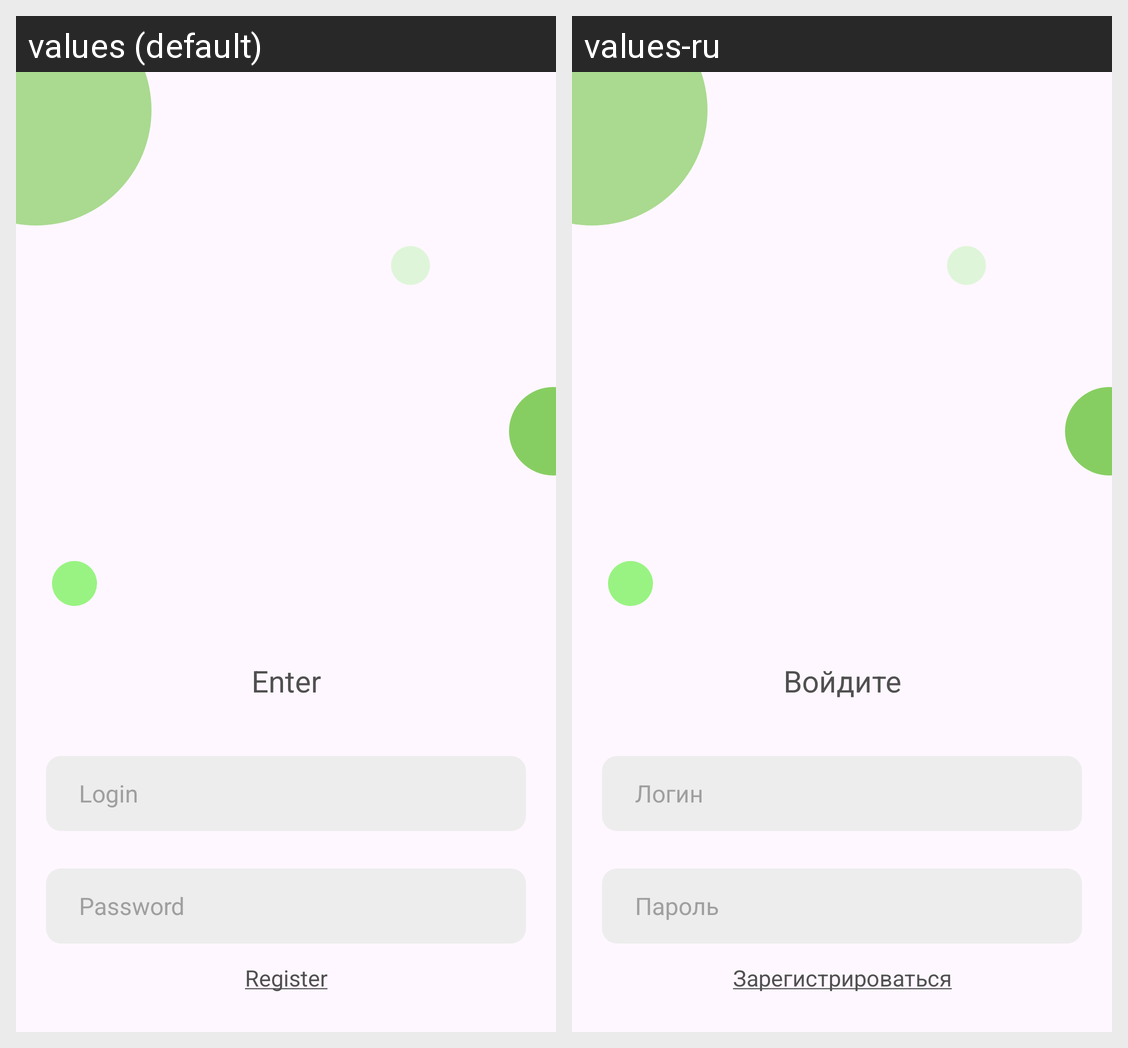

For this localized Android screen grid, give each drawn string resource with its value in every locale shown.
Android screen res/layout/fragment_login.xml rendered under 2 locales, left to right: values (default), values-ru. Device: Nexus 5 (rendered at 1080×1920; each locale shown at half size, 540×960, under a caption strip naming it); theme Theme.Toss_Lime.
Strings drawn on this screen, with the default value and each locale's value (text and hints the layout hard-codes, and strings that could not be matched under every locale, appear in the picture but are not listed):

enter
  values: Enter
  values-ru: Войдите

login
  values: Login
  values-ru: Логин

password
  values: Password
  values-ru: Пароль

register_link
  values: Register
  values-ru: Зарегистрироваться
